Run: headless pygame with SDL's dummy video driver; simulated clock (each Clock.tick advances the game by its frame time, no real sleeping); random seed 0; keys injected as events and as key.get_pressed() state; no mouse input.
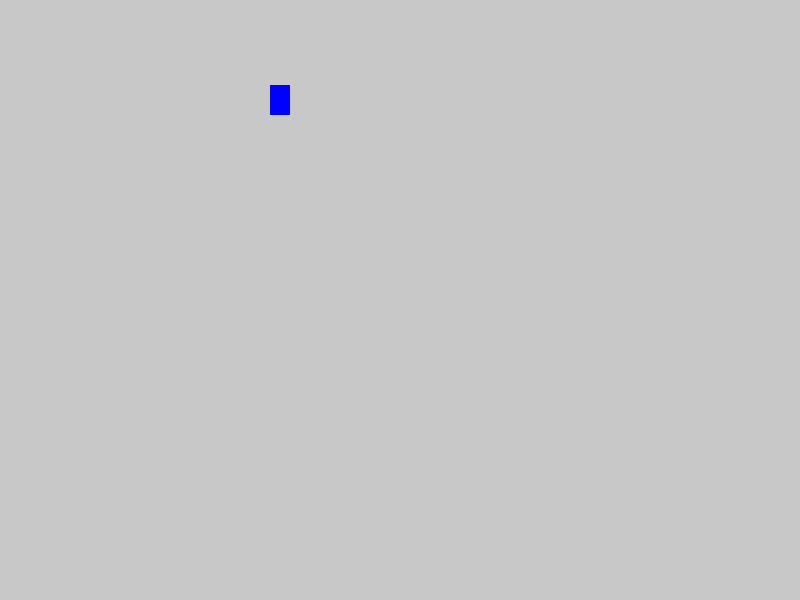
Frame 1 of 4 · flips 1–60 · no input
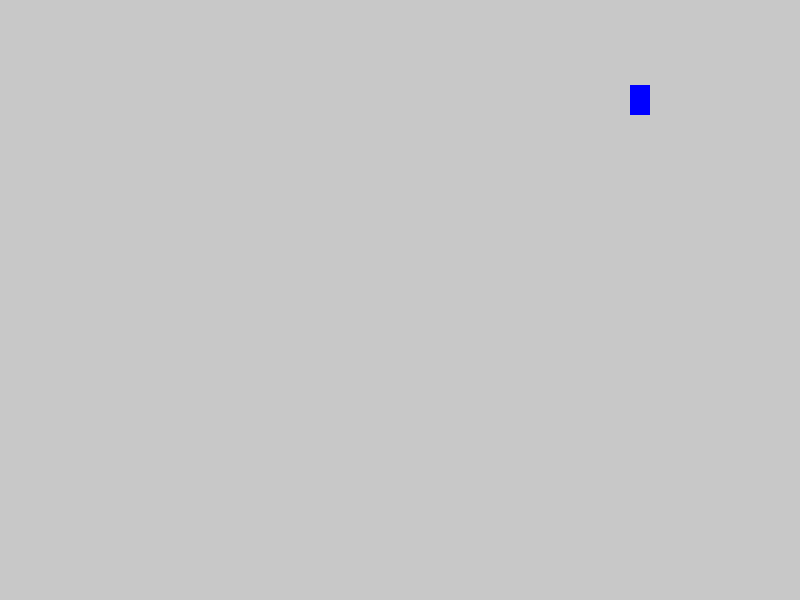
Frame 2 of 4 · flips 61–180 · tapped SPACE, RETURN · held RIGHT (→), D
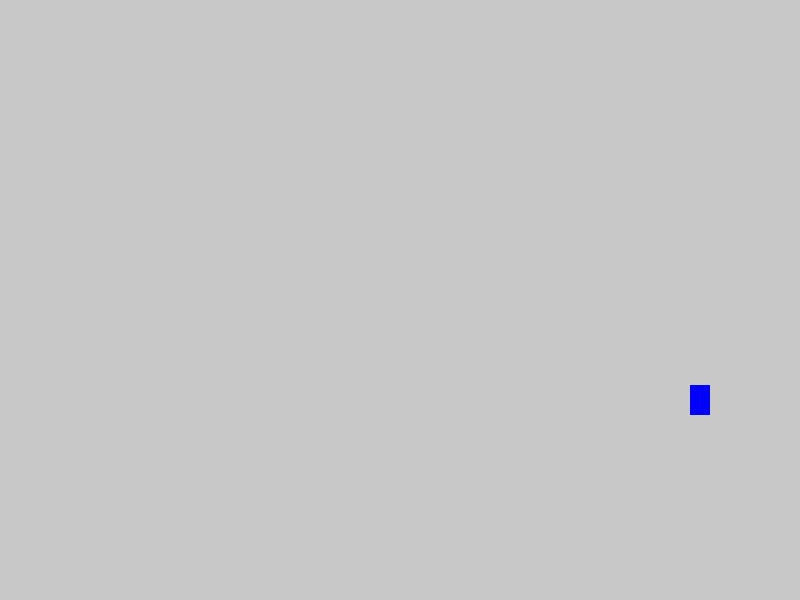
Frame 3 of 4 · flips 181–300 · held DOWN (↓), S
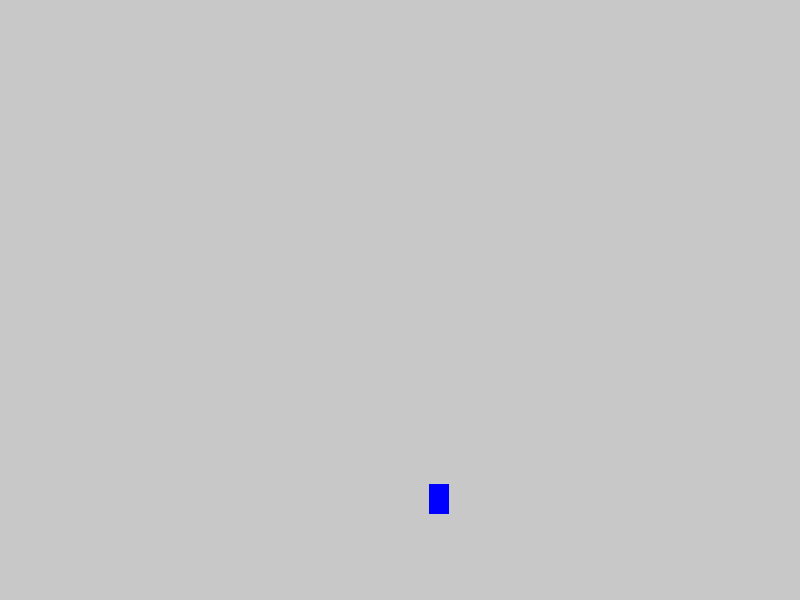
Frame 4 of 4 · flips 301–420 · held LEFT (←), A, UP (↑), W

The pygame program that drew these frames:

import pygame
import math

OPPONENT_CAR_WIDTH = 20
OPPONENT_CAR_HEIGHT = 30
DEFAULT_OPPONENT_SPEED = 2 # pixels per frame, adjust as needed

class OpponentCar:
    def __init__(self, start_x, start_y, path, speed=DEFAULT_OPPONENT_SPEED):
        self.x = start_x
        self.y = start_y
        self.speed = speed
        self.path = path
        self.current_path_index = 0
        self.rect = pygame.Rect(self.x - OPPONENT_CAR_WIDTH / 2,
                                 self.y - OPPONENT_CAR_HEIGHT / 2,
                                 OPPONENT_CAR_WIDTH, OPPONENT_CAR_HEIGHT)
        self.color = (0, 0, 255) # Blue color for opponent cars

    def update(self):
        if not self.path or self.current_path_index >= len(self.path):
            return # No path or path exhausted

        target_x, target_y = self.path[self.current_path_index]

        dx = target_x - self.x
        dy = target_y - self.y
        distance = math.hypot(dx, dy)

        if distance < self.speed: # Close enough to target
            self.current_path_index += 1
            if self.current_path_index >= len(self.path):
                self.current_path_index = 0 # Loop path
            # Update to next target for this frame if close, helps with sharp turns
            if self.current_path_index < len(self.path):
                 target_x, target_y = self.path[self.current_path_index]
                 dx = target_x - self.x
                 dy = target_y - self.y
                 distance = math.hypot(dx, dy) # Recalculate distance
            else: # Path finished after looping (e.g. path had 1 point)
                 return


        if distance > 0: # Avoid division by zero
            # Normalize direction vector
            norm_dx = dx / distance
            norm_dy = dy / distance

            # Move car
            self.x += norm_dx * self.speed
            self.y += norm_dy * self.speed

        self.rect.center = (self.x, self.y)

    def reset(self, start_x, start_y, path_index=0):
        """Resets the opponent car's position and path progress."""
        self.x = start_x
        self.y = start_y
        self.current_path_index = path_index
        self.rect.center = (self.x, self.y)
        # Speed and path are retained

    def draw(self, screen):
        pygame.draw.rect(screen, self.color, self.rect)

if __name__ == '__main__':
    # Example Usage (requires a Pygame screen)
    pygame.init()
    screen_width, screen_height = 800, 600
    screen = pygame.display.set_mode((screen_width, screen_height))
    pygame.display.set_caption("Opponent Car Test")

    # Define a simple square path
    test_path = [(100, 100), (700, 100), (700, 500), (100, 500)]
    opponent = OpponentCar(start_x=100, start_y=100, path=test_path, speed=3)

    running = True
    clock = pygame.time.Clock()
    while running:
        for event in pygame.event.get():
            if event.type == pygame.QUIT:
                running = False

        opponent.update()

        screen.fill((200, 200, 200)) # Light grey background
        opponent.draw(screen)
        pygame.display.flip()
        clock.tick(60)

    pygame.quit()
    print("Opponent car test finished.")
